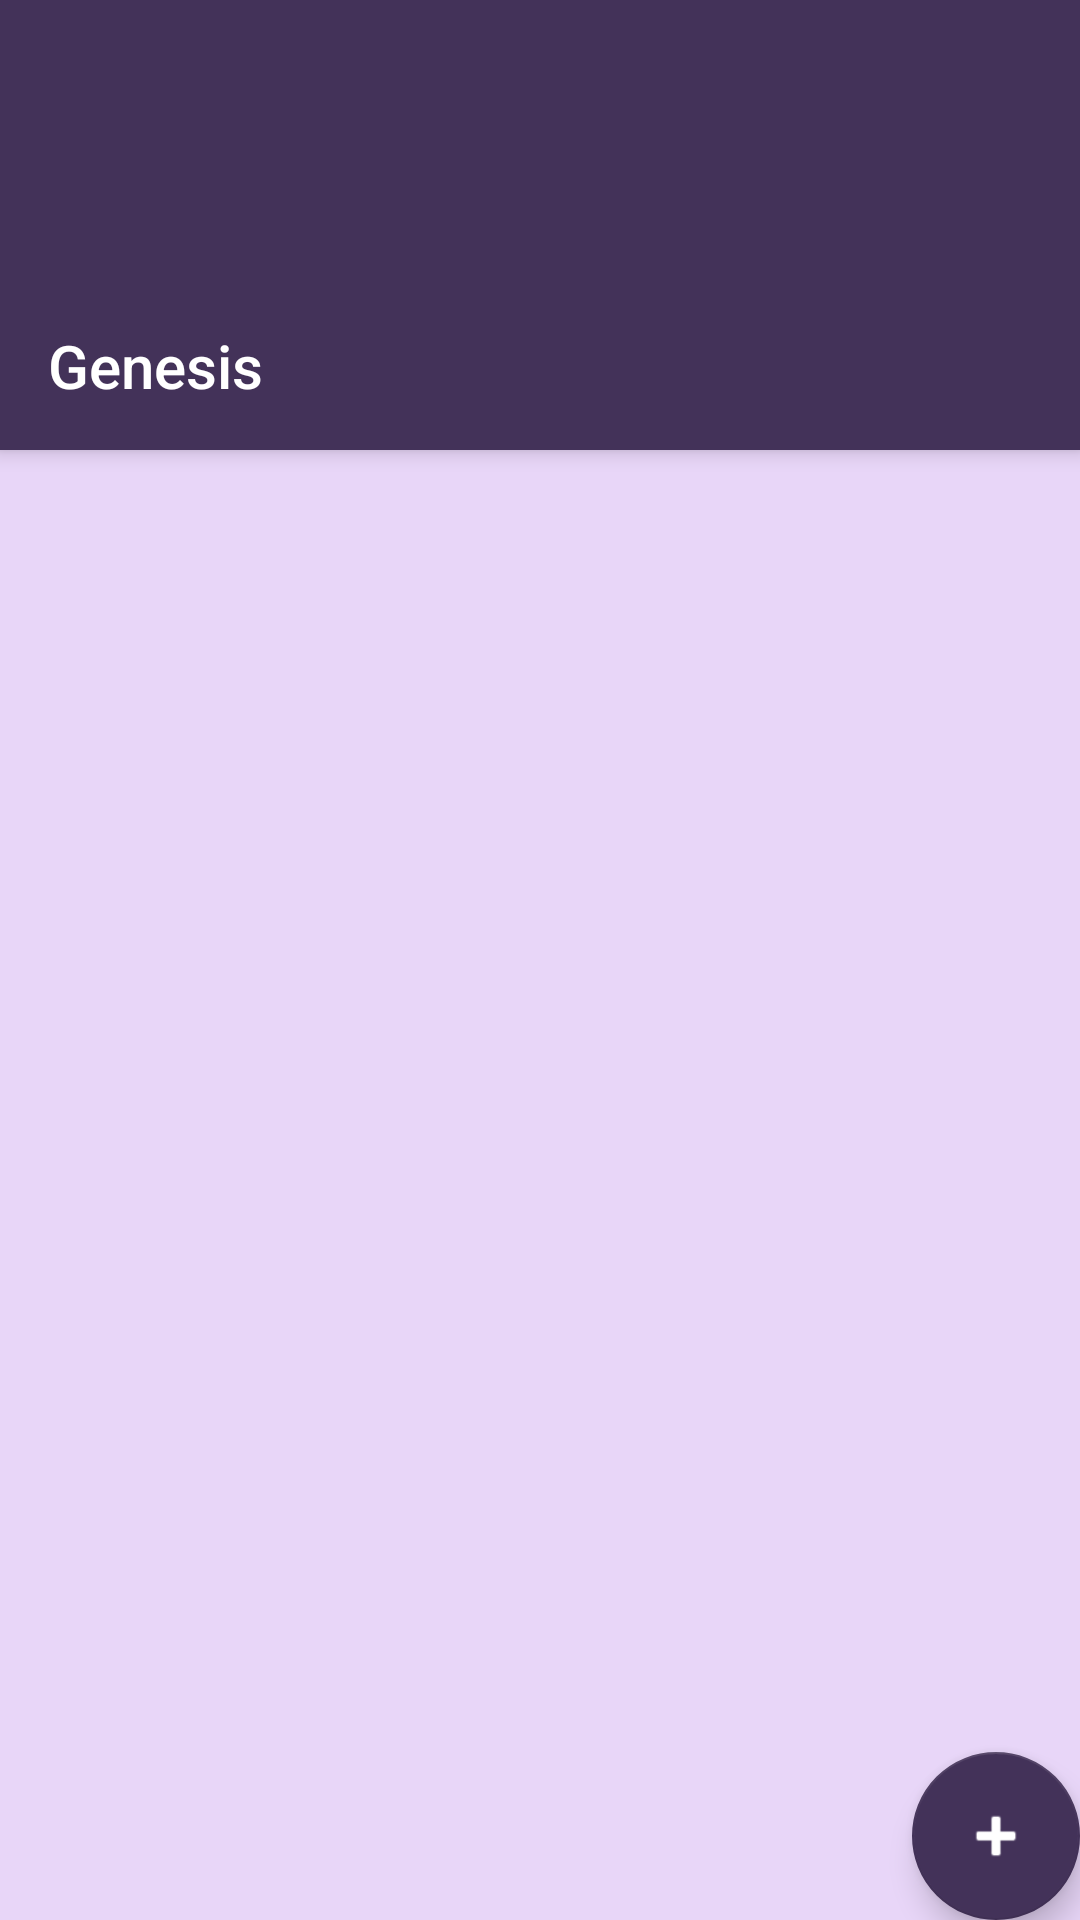

Reconstruct the res/layout file that produces this screen, plus the resources it refers to.
<!-- AndroidManifest.xml: application theme AppTheme -->
<!-- res/layout/activity_character_list_view.xml -->
<?xml version="1.0" encoding="utf-8"?>
<androidx.coordinatorlayout.widget.CoordinatorLayout xmlns:android="http://schemas.android.com/apk/res/android"
    xmlns:app="http://schemas.android.com/apk/res-auto"
    xmlns:tools="http://schemas.android.com/tools"
    android:layout_width="match_parent"
    android:layout_height="match_parent"
    android:fitsSystemWindows="true"
    tools:context=".service.ListViewActivity">


  <com.google.android.material.appbar.AppBarLayout
      android:id="@+id/app_bar"
      android:layout_width="match_parent"
      android:layout_height="150dp"
      android:background="@color/dark_purple"
      android:gravity="bottom"
      android:theme="@style/AppTheme.AppBarOverlay">

    <androidx.appcompat.widget.Toolbar
        android:id="@+id/toolbar"
        android:layout_width="match_parent"
        android:layout_height="?attr/actionBarSize"
        app:popupTheme="@style/AppTheme.PopupOverlay"
        app:title="Genesis" />
  </com.google.android.material.appbar.AppBarLayout>

  <FrameLayout
      android:id="@+id/frameLayout"
      android:layout_width="match_parent"
      android:layout_height="match_parent"
      android:background="@color/light_purple"
      app:layout_behavior="@string/appbar_scrolling_view_behavior">

    <include
        android:id="@+id/character_list_id"
        layout="@layout/character_list"/>
  </FrameLayout>

  <com.google.android.material.floatingactionbutton.FloatingActionButton
      android:id="@+id/add_button"
      android:layout_width="wrap_content"
      android:layout_height="wrap_content"
      android:layout_gravity="bottom|end"
      android:layout_margin="@dimen/button_margin"
      android:contentDescription="@string/add_button"
      app:backgroundTint="@color/dark_purple"
      app:srcCompat="@android:drawable/ic_input_add"
      app:tint="@android:color/white" />

</androidx.coordinatorlayout.widget.CoordinatorLayout>
<!-- res/layout/character_list.xml (included above) -->
<?xml version="1.0" encoding="utf-8"?>
<androidx.recyclerview.widget.RecyclerView xmlns:android="http://schemas.android.com/apk/res/android"
    xmlns:app="http://schemas.android.com/apk/res-auto"
    xmlns:tools="http://schemas.android.com/tools"
    android:id="@+id/character_list"
    android:name="com.example.app.service.CharacterEditFragment"
    android:layout_width="match_parent"
    android:layout_height="wrap_content"
    android:layout_marginLeft="16dp"
    android:layout_marginRight="16dp"
    android:layout_marginTop="16dp"
    app:layoutManager="LinearLayoutManager"
    tools:context=".service.ListViewActivity"
    tools:listitem="@layout/character_card_list_content"/>
<!-- res/layout/character_card_list_content.xml (included above) -->
<?xml version="1.0" encoding="utf-8"?>
<androidx.cardview.widget.CardView xmlns:android="http://schemas.android.com/apk/res/android"
    android:id="@+id/card_view"
    xmlns:app="http://schemas.android.com/apk/res-auto"
    xmlns:tools="http://schemas.android.com/tools"
    android:layout_width="match_parent"
    android:background="#252525"
    android:layout_height="wrap_content"
    android:layout_marginVertical="4dp"
    android:layout_marginHorizontal="4dp"
    app:cardCornerRadius="10dp">

    <androidx.constraintlayout.widget.ConstraintLayout
        android:id="@+id/note_background"
        android:layout_width="match_parent"
        android:background="@color/lighter_purple"
        android:padding="8dp"
        android:layout_height="wrap_content">

        <ImageView
            android:id="@+id/character_image"
            android:layout_width="64dp"
            android:layout_height="64dp"
            android:layout_margin="8dp"
            android:layout_marginStart="8dp"
            android:layout_marginEnd="8dp"
            android:background="@drawable/rounded_text_box"
            android:contentDescription="@string/character_image"
            app:layout_constraintStart_toStartOf="parent"
            app:layout_constraintTop_toTopOf="parent"
            app:srcCompat="@drawable/ic_image_placeholder" />

        <LinearLayout
            android:layout_width="280dp"
            android:layout_height="wrap_content"
            android:layout_marginStart="12dp"
            android:layout_marginTop="8dp"
            android:orientation="vertical"
            app:layout_constraintStart_toEndOf="@id/character_image"
            app:layout_constraintTop_toTopOf="parent">

            <com.google.android.material.textview.MaterialTextView
                android:id="@+id/character_name_id"
                android:layout_width="wrap_content"
                android:layout_height="wrap_content"
                android:text="@string/character_name_hint"
                android:textColor="@color/black"
                android:textSize="17sp" />

            <com.google.android.material.textview.MaterialTextView
                android:id="@+id/story_id"
                android:layout_width="wrap_content"
                android:layout_height="wrap_content"
                android:text="Character Story"
                android:textColor="@color/black"
                android:textSize="15sp" />

            <com.google.android.material.textview.MaterialTextView
                android:id="@+id/description_id"
                android:layout_width="wrap_content"
                android:layout_height="wrap_content"
                android:text="Character Description"
                android:textColor="@color/black"
                android:textSize="15sp" />

        </LinearLayout>

    </androidx.constraintlayout.widget.ConstraintLayout>

</androidx.cardview.widget.CardView>
<!-- resources referenced by this layout -->
<resources>
  <color name="black">#FF000000</color>
  <color name="dark_purple">#433259</color>
  <color name="light_purple">#E8D6F8</color>
  <color name="lighter_purple">#E9DBF4</color>
  <!-- drawable rounded_text_box (drawable) -->
  <?xml version="1.0" encoding="utf-8"?>
  <shape xmlns:android="http://schemas.android.com/apk/res/android">
      <solid android:color="@color/white" />
      <corners android:radius="12dp" />
      <padding android:top="5dp" />
      <padding android:bottom="5dp" />
      <padding android:left="10dp" />
      <stroke android:width="1dp" android:color="#CCCCCC" />
  </shape>
  <string name="add_button">Add Button</string>
  <string name="character_image">CharacterPicture</string>
  <string name="character_name_hint">\?</string>
  <style name="AppTheme.AppBarOverlay" parent="ThemeOverlay.AppCompat" />
  <style name="AppTheme.PopupOverlay" parent="ThemeOverlay.AppCompat.Light" />
  <style name="AppTheme" parent="Theme.AppCompat">
          
          <item name="windowActionBar">false</item>
          <item name="windowNoTitle">true</item>
          <item name="colorPrimary">@color/light_purple</item>
          <item name="colorPrimaryDark">@color/dark_purple</item>
          <item name="colorAccent">#A673FF</item>
      </style>
  <color name="white">#FFFFFFFF</color>
</resources>
